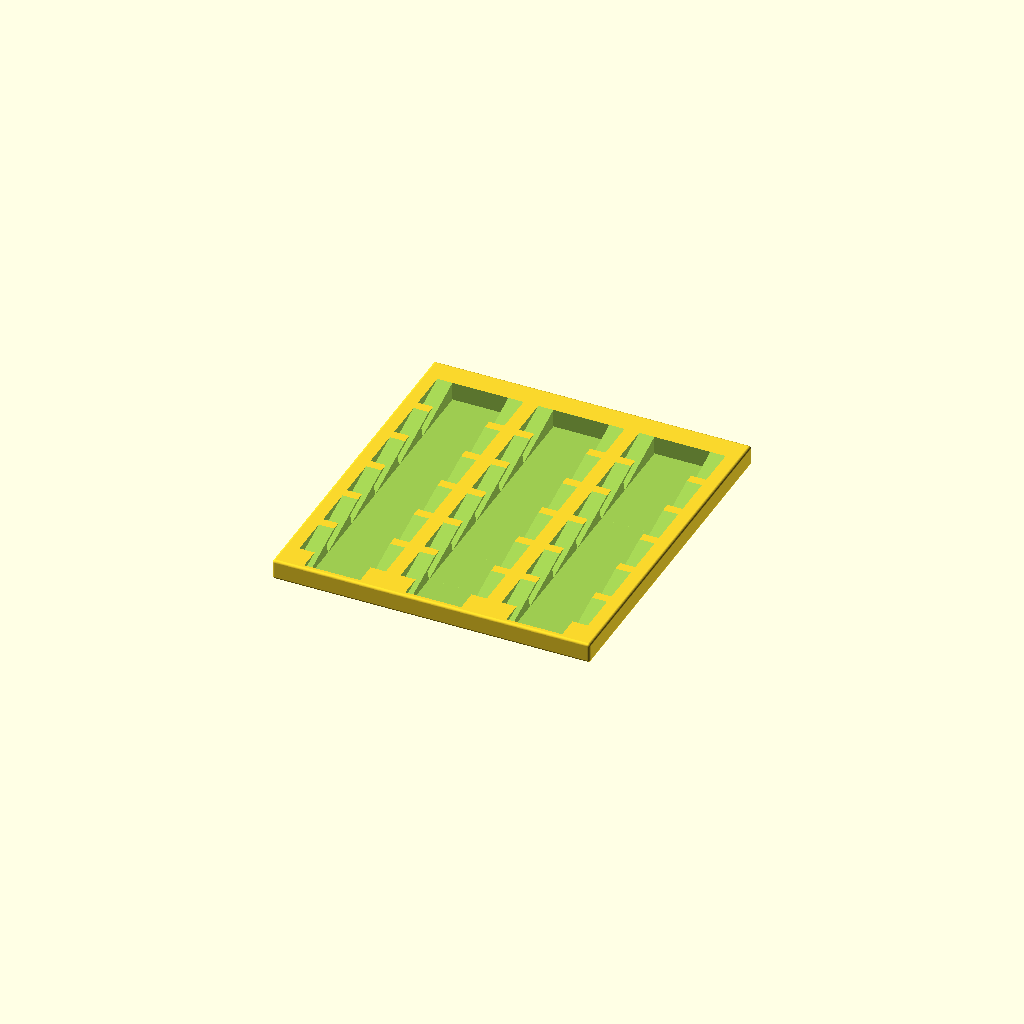
Cell 1 — every parameter at its default value.
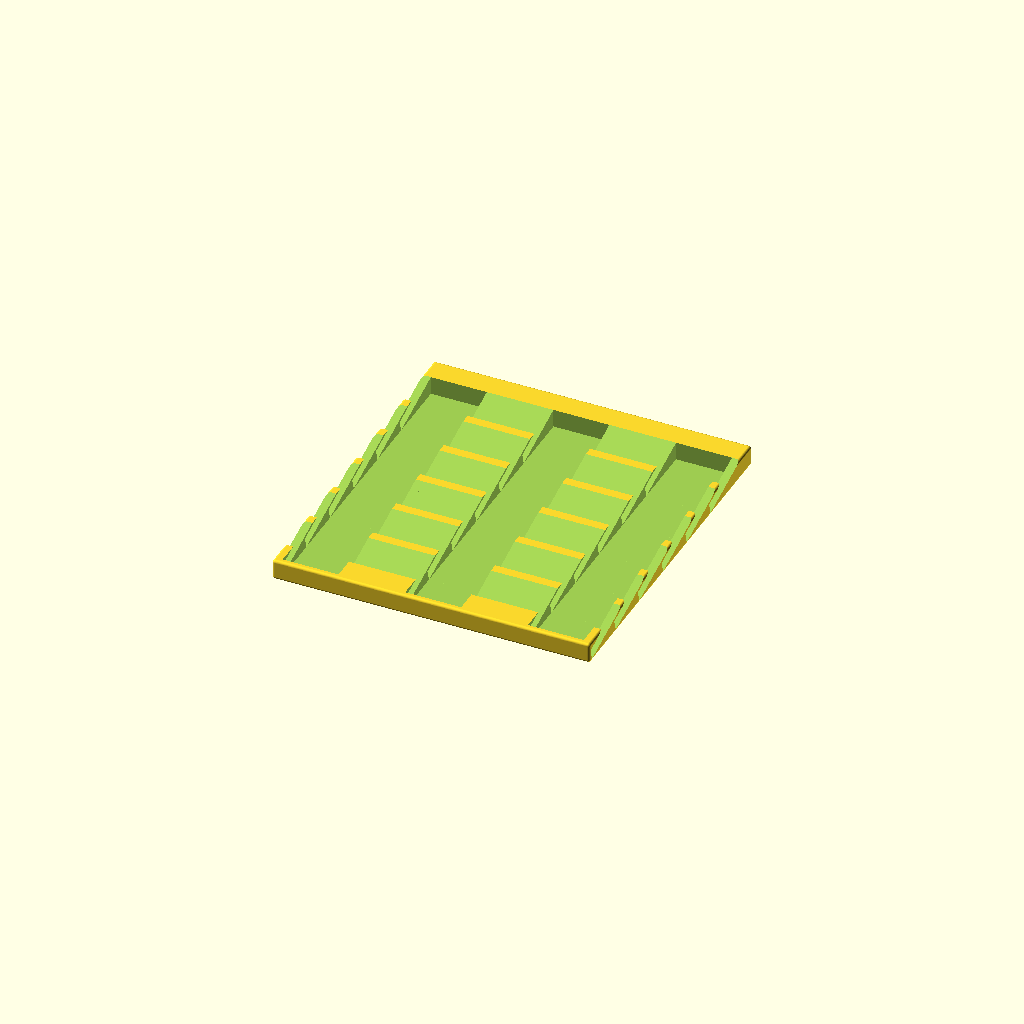
Cell 2: card_l = 68 (everything else at default).
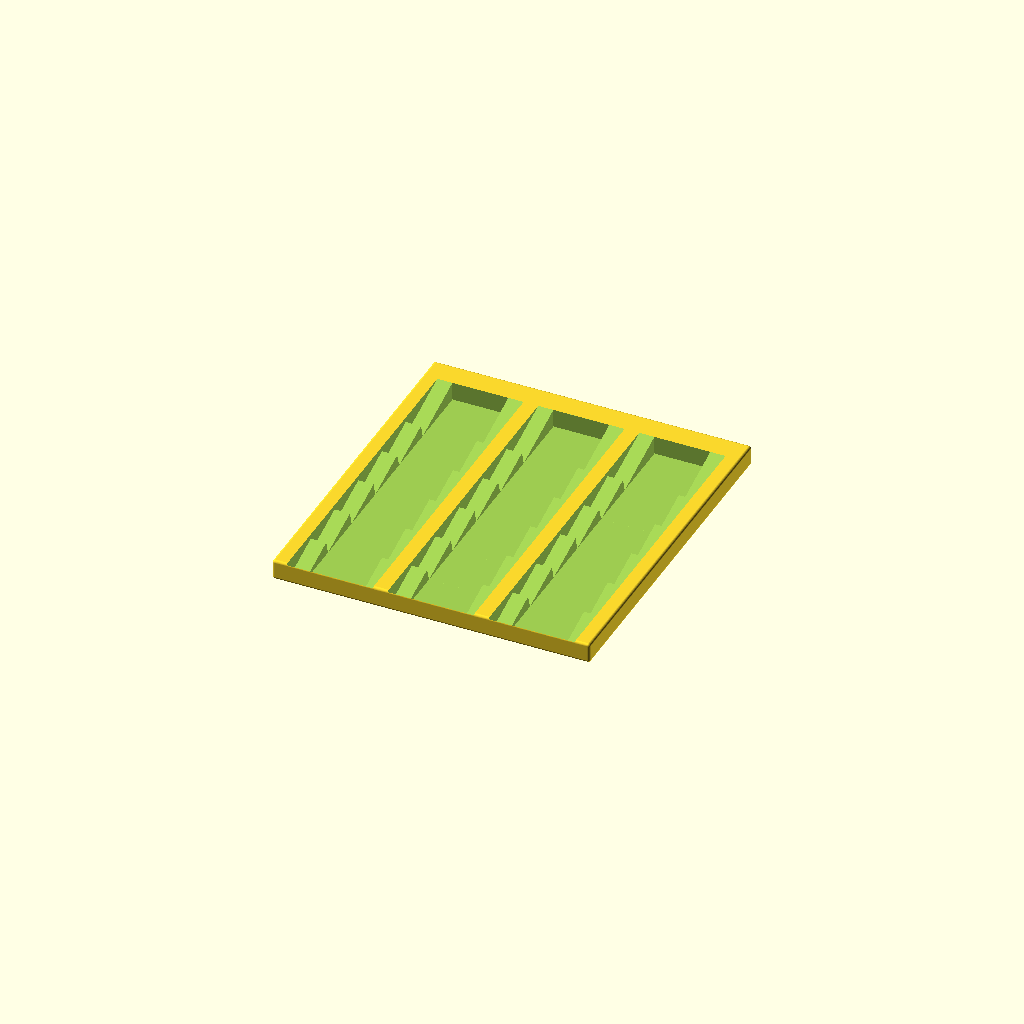
Cell 3: card_h = 9 (everything else at default).
One fixed orthographic camera (rotation 55°, 0°, 25°; colour scheme Cornfield) for every cell.
OpenSCAD source file Jeu Video/GameHolder/GameLouse.scad:

card_l = 34;
card_h = 4.5;
card_p = 35;

difference() {
	minkowski() {
		translate([1,1,1])
			cube([125-2,137-2,8-2]);
		sphere(1,$fn=64);
	}
	
	for(i=[0:2]) {
		x = (i+1)*(125-card_l*3)/4 + i*card_l;
		translate([x,2,.8])
			rotate([16,0,0])
				cardridge();
		translate([x,22,.8])
			rotate([16,0,0])
				cardridge();
		translate([x,42,.8])
			rotate([16,0,0])
				cardridge();
		translate([x,62,.8])
			rotate([16,0,0])
				cardridge();
		translate([x,82,.8])
			rotate([16,0,0])
				cardridge();
		translate([x,102,.8])
			rotate([16,0,0])
				cardridge();
		translate([x+card_l/2-11,2,.8])
			cube([22,125.1,10]);
	}

}

/*color("red") {
	x = (125-card_l*3)/4 ;
		translate([x,2,.8])
			rotate([16,0,0])
				cardridge();
		translate([x,102,.8])
			rotate([16,0,0])
				cardridge();
} //*/

module cardridge() {
			cube([card_l, card_p, card_h]);
			translate([card_l, 27, 0])
				cube([2.5,card_p-27,card_h]);

}	
Customizer parameters (derived from the source; name, type, default, range or options):
card_l: number, default 34
card_h: number, default 4.5
card_p: number, default 35
